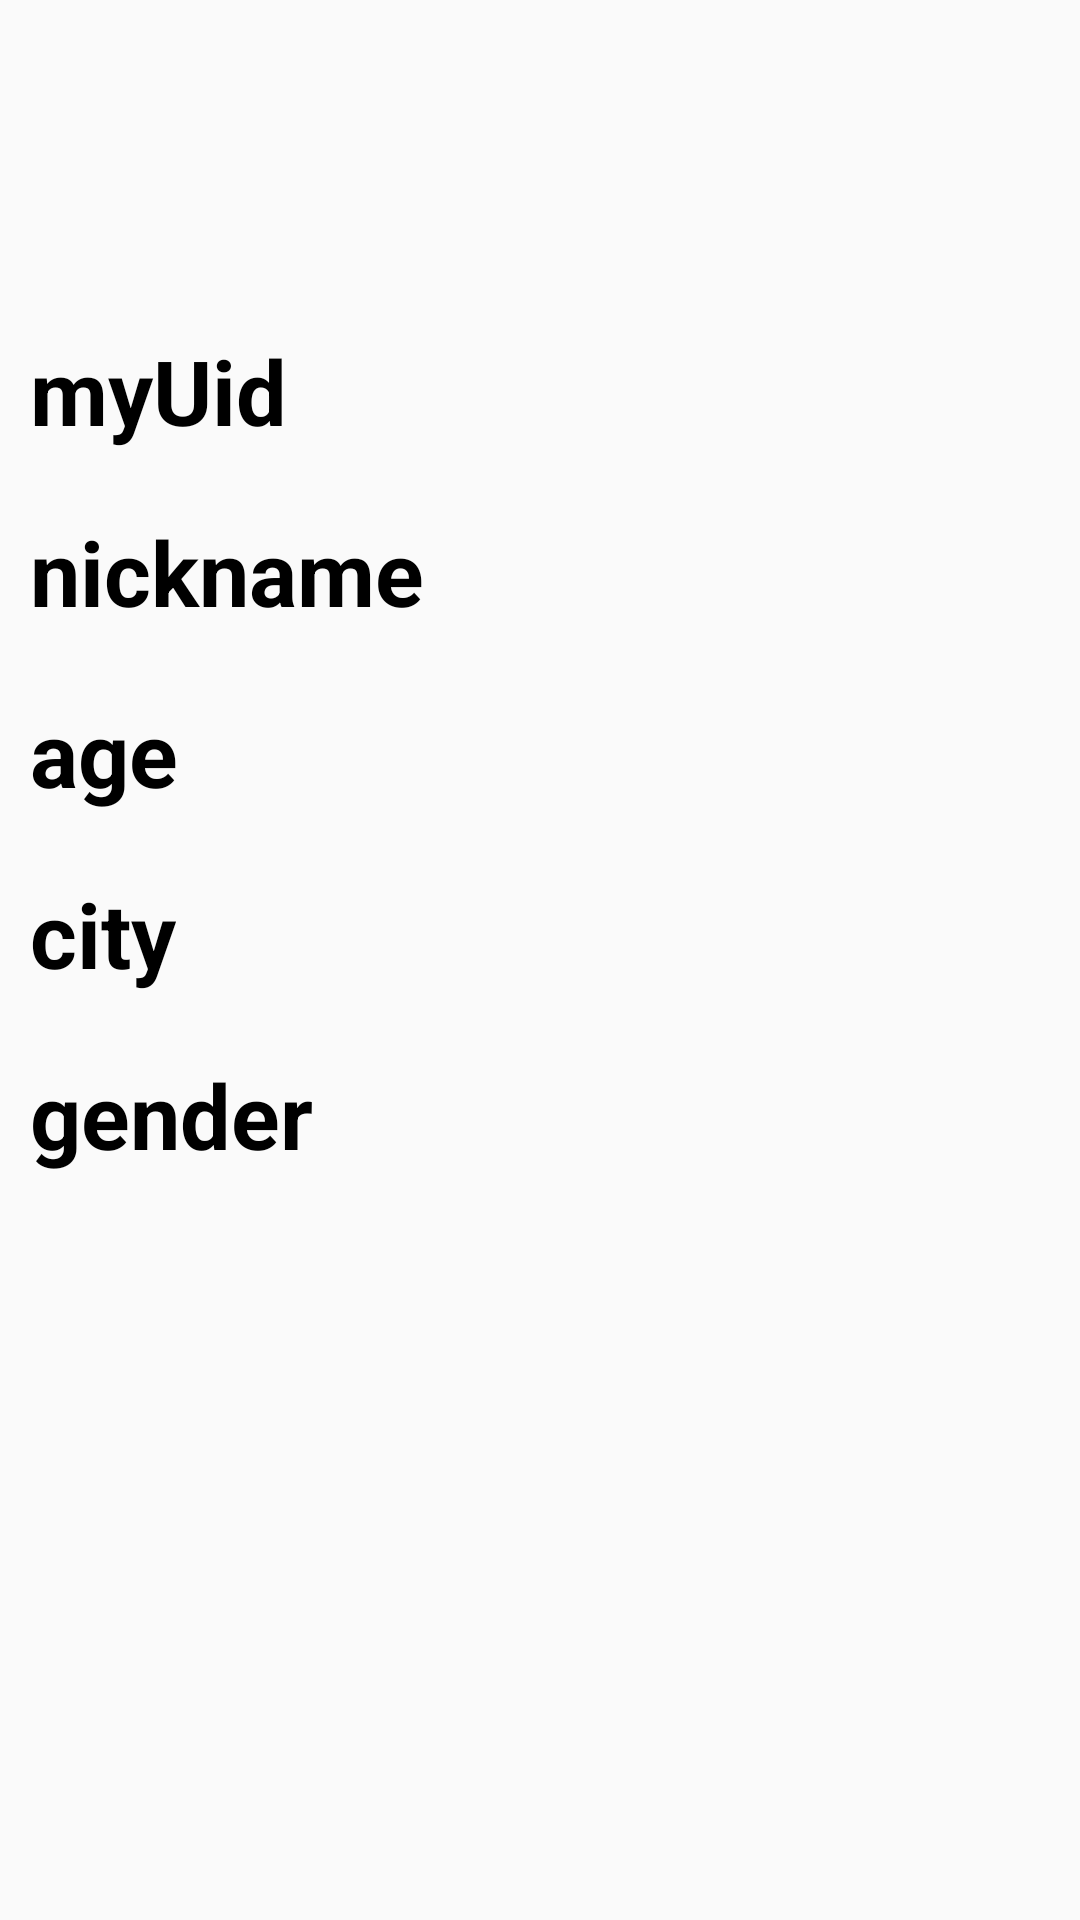

Write the Android layout XML for this screen, with the resource values it uses.
<!-- AndroidManifest.xml: application theme Theme.Sogating_f -->
<!-- res/layout/activity_my_page.xml -->
<?xml version="1.0" encoding="utf-8"?>
<LinearLayout xmlns:android="http://schemas.android.com/apk/res/android"
    xmlns:app="http://schemas.android.com/apk/res-auto"
    xmlns:tools="http://schemas.android.com/tools"
    android:layout_width="match_parent"
    android:layout_height="match_parent"
    android:orientation="vertical"
    tools:context=".setting.MyPageActivity">

    <ImageView
        android:id="@+id/myImage"
        android:layout_width="100dp"
        android:layout_height="100dp"
        android:layout_gravity="center" />

    <TextView
        android:id="@+id/myUid"
        android:layout_width="wrap_content"
        android:layout_height="wrap_content"
        android:layout_margin="10dp"
        android:text="myUid"
        android:textColor="@color/black"
        android:textSize="30sp"
        android:textStyle="bold" />

    <TextView
        android:id="@+id/myNickname"
        android:layout_width="wrap_content"
        android:layout_height="wrap_content"
        android:layout_margin="10dp"
        android:text="nickname"
        android:textColor="@color/black"
        android:textSize="30sp"
        android:textStyle="bold" />

    <TextView
        android:id="@+id/myAge"
        android:layout_width="wrap_content"
        android:layout_height="wrap_content"
        android:layout_margin="10dp"
        android:text="age"
        android:textColor="@color/black"
        android:textSize="30sp"
        android:textStyle="bold" />

    <TextView
        android:id="@+id/myCity"
        android:layout_width="wrap_content"
        android:layout_height="wrap_content"
        android:layout_margin="10dp"
        android:text="city"
        android:textColor="@color/black"
        android:textSize="30sp"
        android:textStyle="bold" />

    <TextView
        android:id="@+id/myGender"
        android:layout_width="wrap_content"
        android:layout_height="wrap_content"
        android:layout_margin="10dp"
        android:text="gender"
        android:textColor="@color/black"
        android:textSize="30sp"
        android:textStyle="bold" />

</LinearLayout>
<!-- resources referenced by this layout -->
<resources>
  <style name="Theme.Sogating_f" parent="Base.Theme.Sogating_f" />
  <style name="Base.Theme.Sogating_f" parent="Theme.AppCompat.Light">
          <item name="windowNoTitle">true</item>
          
           <item name="colorPrimary">@color/mainColor</item>
      </style>
  <!-- not gathered from this repository: default colours our renderer supplied (Android Studio template values) -->
  <color name="black">#FF000000</color>
</resources>
